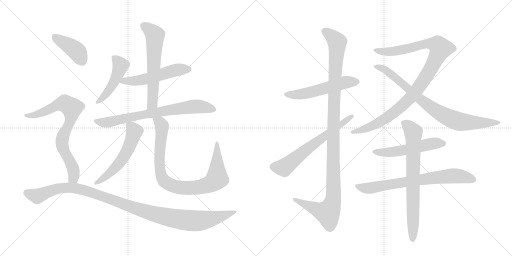
t = 0.00 s
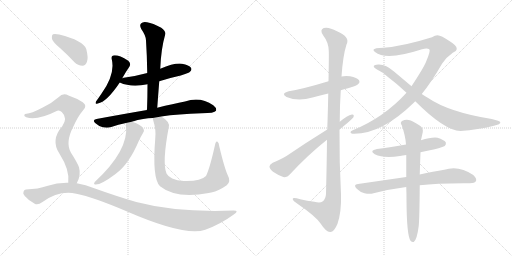
t = 2.85 s
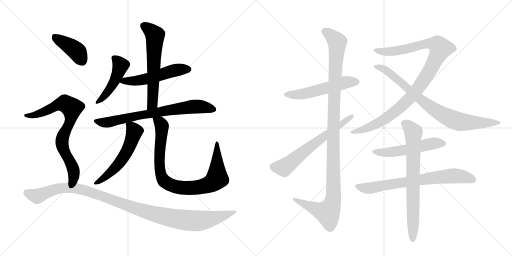
t = 5.70 s
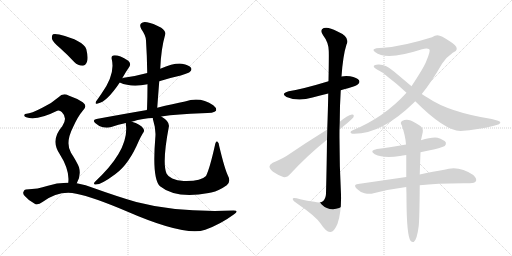
t = 8.54 s
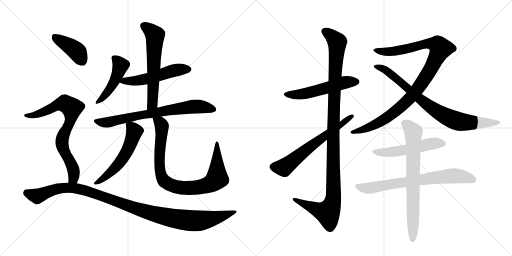
t = 11.39 s
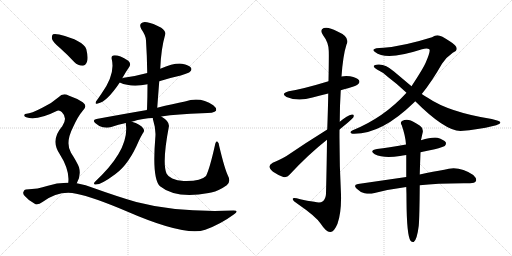
t = 14.24 s

The animated SVG that drew these frames (rendered in a browser with its animation timeline set to each time). Animation: 17 CSS @keyframes rules; one cycle of 14.24 s.

<svg version="1.1" viewBox="0 0 2048 1024" xmlns="http://www.w3.org/2000/svg">
  <g stroke="lightgray" stroke-dasharray="1,1" stroke-width="1" transform="scale(4, 4)">
    <line x1="0" y1="0" x2="256" y2="256"></line>
    <line x1="256" y1="0" x2="0" y2="256"></line>
    <line x1="128" y1="0" x2="128" y2="256"></line>
    <line x1="0" y1="128" x2="256" y2="128"></line>
    <line x1="256" y1="0" x2="512" y2="256"></line>
    <line x1="512" y1="0" x2="256" y2="256"></line>
    <line x1="384" y1="0" x2="384" y2="256"></line>
    <line x1="256" y1="128" x2="512" y2="128"></line>
  </g>
<g transform="scale(1, -1) translate(0, -850)">
   <style type="text/css">
    @keyframes keyframes0 {
      from {
       stroke: black;
       stroke-dashoffset: 469;
       stroke-width: 128;
       }
       60% {
       animation-timing-function: step-end;
       stroke: black;
       stroke-dashoffset: 0;
       stroke-width: 128;
       }
       to {
       stroke: black;
       stroke-width: 1024;
       }
       }
       #make-me-a-hanzi-animation-0 {
         animation: keyframes0 0.631673s both;
         animation-delay: 0.000000s;
         animation-timing-function: linear;
       }
    @keyframes keyframes1 {
      from {
       stroke: black;
       stroke-dashoffset: 531;
       stroke-width: 128;
       }
       63% {
       animation-timing-function: step-end;
       stroke: black;
       stroke-dashoffset: 0;
       stroke-width: 128;
       }
       to {
       stroke: black;
       stroke-width: 1024;
       }
       }
       #make-me-a-hanzi-animation-1 {
         animation: keyframes1 0.682129s both;
         animation-delay: 0.631673s;
         animation-timing-function: linear;
       }
    @keyframes keyframes2 {
      from {
       stroke: black;
       stroke-dashoffset: 611;
       stroke-width: 128;
       }
       67% {
       animation-timing-function: step-end;
       stroke: black;
       stroke-dashoffset: 0;
       stroke-width: 128;
       }
       to {
       stroke: black;
       stroke-width: 1024;
       }
       }
       #make-me-a-hanzi-animation-2 {
         animation: keyframes2 0.747233s both;
         animation-delay: 1.313802s;
         animation-timing-function: linear;
       }
    @keyframes keyframes3 {
      from {
       stroke: black;
       stroke-dashoffset: 735;
       stroke-width: 128;
       }
       71% {
       animation-timing-function: step-end;
       stroke: black;
       stroke-dashoffset: 0;
       stroke-width: 128;
       }
       to {
       stroke: black;
       stroke-width: 1024;
       }
       }
       #make-me-a-hanzi-animation-3 {
         animation: keyframes3 0.848145s both;
         animation-delay: 2.061035s;
         animation-timing-function: linear;
       }
    @keyframes keyframes4 {
      from {
       stroke: black;
       stroke-dashoffset: 562;
       stroke-width: 128;
       }
       65% {
       animation-timing-function: step-end;
       stroke: black;
       stroke-dashoffset: 0;
       stroke-width: 128;
       }
       to {
       stroke: black;
       stroke-width: 1024;
       }
       }
       #make-me-a-hanzi-animation-4 {
         animation: keyframes4 0.707357s both;
         animation-delay: 2.909180s;
         animation-timing-function: linear;
       }
    @keyframes keyframes5 {
      from {
       stroke: black;
       stroke-dashoffset: 890;
       stroke-width: 128;
       }
       74% {
       animation-timing-function: step-end;
       stroke: black;
       stroke-dashoffset: 0;
       stroke-width: 128;
       }
       to {
       stroke: black;
       stroke-width: 1024;
       }
       }
       #make-me-a-hanzi-animation-5 {
         animation: keyframes5 0.974284s both;
         animation-delay: 3.616536s;
         animation-timing-function: linear;
       }
    @keyframes keyframes6 {
      from {
       stroke: black;
       stroke-dashoffset: 405;
       stroke-width: 128;
       }
       57% {
       animation-timing-function: step-end;
       stroke: black;
       stroke-dashoffset: 0;
       stroke-width: 128;
       }
       to {
       stroke: black;
       stroke-width: 1024;
       }
       }
       #make-me-a-hanzi-animation-6 {
         animation: keyframes6 0.579590s both;
         animation-delay: 4.590820s;
         animation-timing-function: linear;
       }
    @keyframes keyframes7 {
      from {
       stroke: black;
       stroke-dashoffset: 769;
       stroke-width: 128;
       }
       71% {
       animation-timing-function: step-end;
       stroke: black;
       stroke-dashoffset: 0;
       stroke-width: 128;
       }
       to {
       stroke: black;
       stroke-width: 1024;
       }
       }
       #make-me-a-hanzi-animation-7 {
         animation: keyframes7 0.875814s both;
         animation-delay: 5.170410s;
         animation-timing-function: linear;
       }
    @keyframes keyframes8 {
      from {
       stroke: black;
       stroke-dashoffset: 1117;
       stroke-width: 128;
       }
       78% {
       animation-timing-function: step-end;
       stroke: black;
       stroke-dashoffset: 0;
       stroke-width: 128;
       }
       to {
       stroke: black;
       stroke-width: 1024;
       }
       }
       #make-me-a-hanzi-animation-8 {
         animation: keyframes8 1.159017s both;
         animation-delay: 6.046224s;
         animation-timing-function: linear;
       }
    @keyframes keyframes9 {
      from {
       stroke: black;
       stroke-dashoffset: 540;
       stroke-width: 128;
       }
       64% {
       animation-timing-function: step-end;
       stroke: black;
       stroke-dashoffset: 0;
       stroke-width: 128;
       }
       to {
       stroke: black;
       stroke-width: 1024;
       }
       }
       #make-me-a-hanzi-animation-9 {
         animation: keyframes9 0.689453s both;
         animation-delay: 7.205241s;
         animation-timing-function: linear;
       }
    @keyframes keyframes10 {
      from {
       stroke: black;
       stroke-dashoffset: 1149;
       stroke-width: 128;
       }
       79% {
       animation-timing-function: step-end;
       stroke: black;
       stroke-dashoffset: 0;
       stroke-width: 128;
       }
       to {
       stroke: black;
       stroke-width: 1024;
       }
       }
       #make-me-a-hanzi-animation-10 {
         animation: keyframes10 1.185059s both;
         animation-delay: 7.894694s;
         animation-timing-function: linear;
       }
    @keyframes keyframes11 {
      from {
       stroke: black;
       stroke-dashoffset: 640;
       stroke-width: 128;
       }
       68% {
       animation-timing-function: step-end;
       stroke: black;
       stroke-dashoffset: 0;
       stroke-width: 128;
       }
       to {
       stroke: black;
       stroke-width: 1024;
       }
       }
       #make-me-a-hanzi-animation-11 {
         animation: keyframes11 0.770833s both;
         animation-delay: 9.079753s;
         animation-timing-function: linear;
       }
    @keyframes keyframes12 {
      from {
       stroke: black;
       stroke-dashoffset: 1037;
       stroke-width: 128;
       }
       77% {
       animation-timing-function: step-end;
       stroke: black;
       stroke-dashoffset: 0;
       stroke-width: 128;
       }
       to {
       stroke: black;
       stroke-width: 1024;
       }
       }
       #make-me-a-hanzi-animation-12 {
         animation: keyframes12 1.093913s both;
         animation-delay: 9.850586s;
         animation-timing-function: linear;
       }
    @keyframes keyframes13 {
      from {
       stroke: black;
       stroke-dashoffset: 822;
       stroke-width: 128;
       }
       73% {
       animation-timing-function: step-end;
       stroke: black;
       stroke-dashoffset: 0;
       stroke-width: 128;
       }
       to {
       stroke: black;
       stroke-width: 1024;
       }
       }
       #make-me-a-hanzi-animation-13 {
         animation: keyframes13 0.918945s both;
         animation-delay: 10.944499s;
         animation-timing-function: linear;
       }
    @keyframes keyframes14 {
      from {
       stroke: black;
       stroke-dashoffset: 531;
       stroke-width: 128;
       }
       63% {
       animation-timing-function: step-end;
       stroke: black;
       stroke-dashoffset: 0;
       stroke-width: 128;
       }
       to {
       stroke: black;
       stroke-width: 1024;
       }
       }
       #make-me-a-hanzi-animation-14 {
         animation: keyframes14 0.682129s both;
         animation-delay: 11.863444s;
         animation-timing-function: linear;
       }
    @keyframes keyframes15 {
      from {
       stroke: black;
       stroke-dashoffset: 725;
       stroke-width: 128;
       }
       70% {
       animation-timing-function: step-end;
       stroke: black;
       stroke-dashoffset: 0;
       stroke-width: 128;
       }
       to {
       stroke: black;
       stroke-width: 1024;
       }
       }
       #make-me-a-hanzi-animation-15 {
         animation: keyframes15 0.840007s both;
         animation-delay: 12.545573s;
         animation-timing-function: linear;
       }
    @keyframes keyframes16 {
      from {
       stroke: black;
       stroke-dashoffset: 740;
       stroke-width: 128;
       }
       71% {
       animation-timing-function: step-end;
       stroke: black;
       stroke-dashoffset: 0;
       stroke-width: 128;
       }
       to {
       stroke: black;
       stroke-width: 1024;
       }
       }
       #make-me-a-hanzi-animation-16 {
         animation: keyframes16 0.852214s both;
         animation-delay: 13.385579s;
         animation-timing-function: linear;
       }
</style>
<path d="M 489 537 Q 504 564 518 584 Q 525 596 513 607 Q 473 632 453 628 Q 444 627 447 613 Q 462 553 405 474 Q 392 455 384 444 Q 378 431 391 436 Q 427 442 479 520 L 489 537 Z" fill="lightgray"></path> 
<path d="M 637 525 Q 677 538 723 548 Q 756 558 760 563 Q 769 570 764 579 Q 757 589 728 595 Q 697 599 641 575 L 589 558 Q 546 546 495 539 Q 491 539 489 537 C 460 529 458 529 479 520 Q 525 499 590 513 L 637 525 Z" fill="lightgray"></path> 
<path d="M 629 419 Q 633 474 637 525 L 641 575 Q 644 654 661 713 Q 665 723 645 739 Q 611 758 588 761 Q 572 765 564 756 Q 557 749 565 734 Q 584 707 584 688 Q 588 627 589 558 L 590 513 Q 590 464 588 410 C 587 380 627 389 629 419 Z" fill="lightgray"></path> 
<path d="M 645 384 Q 712 394 807 397 Q 858 397 864 407 Q 868 417 853 429 Q 801 465 740 444 Q 694 435 629 419 L 588 410 Q 494 394 386 374 Q 367 371 382 357 Q 395 345 411 341 Q 430 337 445 342 Q 473 352 504 358 L 527 363 Q 576 378 611 378 L 645 384 Z" fill="lightgray"></path> 
<path d="M 504 358 Q 503 355 504 349 Q 516 249 379 122 Q 373 115 379 112 Q 401 108 462 154 Q 516 193 556 288 Q 563 303 572 318 Q 579 325 574 335 Q 562 354 527 363 C 504 370 504 370 504 358 Z" fill="lightgray"></path> 
<path d="M 911 149 Q 898 177 877 265 Q 876 280 869 284 Q 863 287 860 270 Q 839 176 824 146 Q 803 124 735 126 Q 708 127 689 136 Q 671 145 666 156 Q 648 199 675 341 Q 681 363 645 384 C 620 401 604 407 611 378 Q 611 374 613 368 Q 625 331 621 296 Q 608 136 640 105 Q 703 54 835 78 Q 839 79 845 80 Q 876 87 907 109 Q 925 124 911 149 Z" fill="lightgray"></path> 
<path d="M 241 657 Q 269 632 297 602 Q 312 587 330 587 Q 342 588 348 603 Q 354 619 345 654 Q 333 688 237 712 Q 219 716 212 713 Q 206 709 208 694 Q 212 681 241 657 Z" fill="lightgray"></path> 
<path d="M 307 117 Q 325 148 316 181 Q 309 200 284 239 Q 260 279 293 343 Q 312 385 331 407 Q 352 426 331 441 Q 309 456 274 468 Q 252 480 234 461 Q 207 437 171 420 Q 123 395 106 395 Q 99 395 97 390 Q 96 384 105 381 Q 147 366 229 407 Q 238 411 247 402 Q 272 378 249 345 Q 201 290 238 235 Q 280 169 273 119 C 271 89 294 90 307 117 Z" fill="lightgray"></path> 
<path d="M 273 119 Q 230 120 188 106 Q 154 94 104 92 Q 97 92 94 83 Q 90 76 99 66 Q 115 47 139 35 Q 151 28 170 42 Q 237 90 305 75 Q 372 62 506 5 Q 740 -97 821 -69 Q 882 -47 935 -8 Q 959 8 934 8 Q 709 -1 545 42 Q 469 64 377 97 Q 343 112 307 117 L 273 119 Z" fill="lightgray"></path> 
<path d="M 1363 489 Q 1375 493 1392 497 Q 1428 507 1432 513 Q 1441 520 1436 529 Q 1429 539 1400 545 Q 1382 548 1366 544 L 1314 525 Q 1212 494 1155 485 Q 1121 476 1146 462 Q 1192 443 1250 460 Q 1280 469 1313 476 L 1363 489 Z" fill="lightgray"></path> 
<path d="M 1308 291 Q 1307 197 1304 75 Q 1303 53 1290 44 Q 1281 37 1257 43 Q 1229 47 1201 53 Q 1168 63 1171 53 Q 1172 46 1194 32 Q 1264 -16 1283 -45 Q 1305 -79 1321 -78 Q 1336 -79 1350 -45 Q 1366 1 1364 73 Q 1357 203 1358 332 L 1359 363 Q 1359 427 1363 489 L 1366 544 Q 1372 629 1386 672 Q 1402 702 1348 725 Q 1314 744 1295 738 Q 1277 731 1293 708 Q 1314 681 1315 647 Q 1316 632 1314 525 L 1313 476 Q 1312 416 1309 332 L 1308 291 Z" fill="lightgray"></path> 
<path d="M 1309 332 Q 1222 278 1146 226 Q 1113 207 1091 199 Q 1079 192 1078 185 Q 1077 176 1092 163 Q 1111 150 1133 142 Q 1149 139 1158 151 Q 1233 232 1308 291 L 1358 332 Q 1404 369 1413 380 Q 1419 393 1408 392 Q 1389 388 1359 363 L 1309 332 Z" fill="lightgray"></path> 
<path d="M 1687 474 Q 1727 523 1768 595 Q 1786 622 1811 639 Q 1827 646 1827 655 Q 1827 668 1799 685 Q 1765 709 1750 709 Q 1740 709 1728 701 Q 1613 665 1534 659 Q 1497 659 1494 651 Q 1493 647 1500 642 Q 1545 606 1688 653 Q 1709 659 1717 653 Q 1724 649 1703 600 Q 1694 578 1646 505 L 1626 479 Q 1536 380 1411 329 Q 1401 325 1402 320 Q 1403 316 1410 315 Q 1524 311 1655 439 L 1661 445 L 1687 474 Z" fill="lightgray"></path> 
<path d="M 1661 445 Q 1779 327 1842 326 Q 1914 332 1972 346 Q 2005 353 2001 362 Q 2000 366 1967 374 Q 1796 401 1711 459 Q 1699 466 1687 474 L 1646 505 L 1576 564 Q 1542 594 1513 592 Q 1497 591 1495 586 Q 1494 580 1508 572 Q 1536 559 1553 541 Q 1587 516 1626 479 L 1661 445 Z" fill="lightgray"></path> 
<path d="M 1682 241 Q 1709 248 1739 253 Q 1773 262 1779 266 Q 1786 273 1783 281 Q 1776 291 1750 299 Q 1726 302 1684 289 L 1624 272 Q 1552 259 1508 254 Q 1475 248 1499 233 Q 1535 215 1600 226 Q 1610 229 1625 230 L 1682 241 Z" fill="lightgray"></path> 
<path d="M 1679 109 Q 1751 118 1880 117 Q 1899 117 1904 126 Q 1908 136 1893 150 Q 1835 190 1777 171 Q 1735 164 1679 152 L 1625 142 L 1432 114 Q 1411 111 1427 95 Q 1440 82 1458 77 Q 1479 73 1494 77 Q 1555 93 1625 102 L 1679 109 Z" fill="lightgray"></path> 
<path d="M 1679 152 Q 1680 191 1682 241 L 1684 289 Q 1684 292 1685 294 Q 1688 309 1691 321 Q 1694 337 1680 347 Q 1649 368 1635 370 Q 1623 374 1608 366 Q 1599 359 1607 349 Q 1622 306 1624 272 L 1625 230 L 1625 142 L 1625 102 Q 1626 77 1626 47 Q 1627 -91 1642 -113 Q 1648 -120 1655 -118 Q 1668 -109 1675 -53 Q 1678 -19 1679 109 L 1679 152 Z" fill="lightgray"></path> 
      <clipPath id="make-me-a-hanzi-clip-0">
      <path d="M 489 537 Q 504 564 518 584 Q 525 596 513 607 Q 473 632 453 628 Q 444 627 447 613 Q 462 553 405 474 Q 392 455 384 444 Q 378 431 391 436 Q 427 442 479 520 L 489 537 Z" fill="lightgray"></path>
      </clipPath>
      <path clip-path="url(#make-me-a-hanzi-clip-0)" d="M 455 618 L 482 588 L 472 555 L 426 476 L 392 444 " fill="none" id="make-me-a-hanzi-animation-0" stroke-dasharray="341 682" stroke-linecap="round"></path>

      <clipPath id="make-me-a-hanzi-clip-1">
      <path d="M 637 525 Q 677 538 723 548 Q 756 558 760 563 Q 769 570 764 579 Q 757 589 728 595 Q 697 599 641 575 L 589 558 Q 546 546 495 539 Q 491 539 489 537 C 460 529 458 529 479 520 Q 525 499 590 513 L 637 525 Z" fill="lightgray"></path>
      </clipPath>
      <path clip-path="url(#make-me-a-hanzi-clip-1)" d="M 487 521 L 496 527 L 531 525 L 577 532 L 702 569 L 754 573 " fill="none" id="make-me-a-hanzi-animation-1" stroke-dasharray="403 806" stroke-linecap="round"></path>

      <clipPath id="make-me-a-hanzi-clip-2">
      <path d="M 629 419 Q 633 474 637 525 L 641 575 Q 644 654 661 713 Q 665 723 645 739 Q 611 758 588 761 Q 572 765 564 756 Q 557 749 565 734 Q 584 707 584 688 Q 588 627 589 558 L 590 513 Q 590 464 588 410 C 587 380 627 389 629 419 Z" fill="lightgray"></path>
      </clipPath>
      <path clip-path="url(#make-me-a-hanzi-clip-2)" d="M 576 747 L 620 709 L 610 444 L 594 417 " fill="none" id="make-me-a-hanzi-animation-2" stroke-dasharray="483 966" stroke-linecap="round"></path>

      <clipPath id="make-me-a-hanzi-clip-3">
      <path d="M 645 384 Q 712 394 807 397 Q 858 397 864 407 Q 868 417 853 429 Q 801 465 740 444 Q 694 435 629 419 L 588 410 Q 494 394 386 374 Q 367 371 382 357 Q 395 345 411 341 Q 430 337 445 342 Q 473 352 504 358 L 527 363 Q 576 378 611 378 L 645 384 Z" fill="lightgray"></path>
      </clipPath>
      <path clip-path="url(#make-me-a-hanzi-clip-3)" d="M 384 366 L 435 361 L 569 391 L 755 422 L 812 422 L 856 412 " fill="none" id="make-me-a-hanzi-animation-3" stroke-dasharray="607 1214" stroke-linecap="round"></path>

      <clipPath id="make-me-a-hanzi-clip-4">
      <path d="M 504 358 Q 503 355 504 349 Q 516 249 379 122 Q 373 115 379 112 Q 401 108 462 154 Q 516 193 556 288 Q 563 303 572 318 Q 579 325 574 335 Q 562 354 527 363 C 504 370 504 370 504 358 Z" fill="lightgray"></path>
      </clipPath>
      <path clip-path="url(#make-me-a-hanzi-clip-4)" d="M 511 354 L 538 324 L 508 245 L 463 181 L 383 117 " fill="none" id="make-me-a-hanzi-animation-4" stroke-dasharray="434 868" stroke-linecap="round"></path>

      <clipPath id="make-me-a-hanzi-clip-5">
      <path d="M 911 149 Q 898 177 877 265 Q 876 280 869 284 Q 863 287 860 270 Q 839 176 824 146 Q 803 124 735 126 Q 708 127 689 136 Q 671 145 666 156 Q 648 199 675 341 Q 681 363 645 384 C 620 401 604 407 611 378 Q 611 374 613 368 Q 625 331 621 296 Q 608 136 640 105 Q 703 54 835 78 Q 839 79 845 80 Q 876 87 907 109 Q 925 124 911 149 Z" fill="lightgray"></path>
      </clipPath>
      <path clip-path="url(#make-me-a-hanzi-clip-5)" d="M 618 374 L 641 359 L 647 347 L 637 214 L 644 151 L 661 122 L 688 108 L 738 98 L 802 102 L 834 111 L 859 127 L 868 136 L 868 278 " fill="none" id="make-me-a-hanzi-animation-5" stroke-dasharray="762 1524" stroke-linecap="round"></path>

      <clipPath id="make-me-a-hanzi-clip-6">
      <path d="M 241 657 Q 269 632 297 602 Q 312 587 330 587 Q 342 588 348 603 Q 354 619 345 654 Q 333 688 237 712 Q 219 716 212 713 Q 206 709 208 694 Q 212 681 241 657 Z" fill="lightgray"></path>
      </clipPath>
      <path clip-path="url(#make-me-a-hanzi-clip-6)" d="M 218 705 L 300 651 L 327 608 " fill="none" id="make-me-a-hanzi-animation-6" stroke-dasharray="277 554" stroke-linecap="round"></path>

      <clipPath id="make-me-a-hanzi-clip-7">
      <path d="M 307 117 Q 325 148 316 181 Q 309 200 284 239 Q 260 279 293 343 Q 312 385 331 407 Q 352 426 331 441 Q 309 456 274 468 Q 252 480 234 461 Q 207 437 171 420 Q 123 395 106 395 Q 99 395 97 390 Q 96 384 105 381 Q 147 366 229 407 Q 238 411 247 402 Q 272 378 249 345 Q 201 290 238 235 Q 280 169 273 119 C 271 89 294 90 307 117 Z" fill="lightgray"></path>
      </clipPath>
      <path clip-path="url(#make-me-a-hanzi-clip-7)" d="M 104 388 L 161 396 L 246 435 L 261 435 L 287 418 L 284 377 L 254 310 L 248 277 L 294 170 L 294 139 L 279 125 " fill="none" id="make-me-a-hanzi-animation-7" stroke-dasharray="641 1282" stroke-linecap="round"></path>

      <clipPath id="make-me-a-hanzi-clip-8">
      <path d="M 273 119 Q 230 120 188 106 Q 154 94 104 92 Q 97 92 94 83 Q 90 76 99 66 Q 115 47 139 35 Q 151 28 170 42 Q 237 90 305 75 Q 372 62 506 5 Q 740 -97 821 -69 Q 882 -47 935 -8 Q 959 8 934 8 Q 709 -1 545 42 Q 469 64 377 97 Q 343 112 307 117 L 273 119 Z" fill="lightgray"></path>
      </clipPath>
      <path clip-path="url(#make-me-a-hanzi-clip-8)" d="M 108 78 L 149 65 L 240 97 L 314 94 L 610 -5 L 749 -32 L 828 -29 L 939 0 " fill="none" id="make-me-a-hanzi-animation-8" stroke-dasharray="989 1978" stroke-linecap="round"></path>

      <clipPath id="make-me-a-hanzi-clip-9">
      <path d="M 1363 489 Q 1375 493 1392 497 Q 1428 507 1432 513 Q 1441 520 1436 529 Q 1429 539 1400 545 Q 1382 548 1366 544 L 1314 525 Q 1212 494 1155 485 Q 1121 476 1146 462 Q 1192 443 1250 460 Q 1280 469 1313 476 L 1363 489 Z" fill="lightgray"></path>
      </clipPath>
      <path clip-path="url(#make-me-a-hanzi-clip-9)" d="M 1148 474 L 1209 473 L 1368 518 L 1426 523 " fill="none" id="make-me-a-hanzi-animation-9" stroke-dasharray="412 824" stroke-linecap="round"></path>

      <clipPath id="make-me-a-hanzi-clip-10">
      <path d="M 1308 291 Q 1307 197 1304 75 Q 1303 53 1290 44 Q 1281 37 1257 43 Q 1229 47 1201 53 Q 1168 63 1171 53 Q 1172 46 1194 32 Q 1264 -16 1283 -45 Q 1305 -79 1321 -78 Q 1336 -79 1350 -45 Q 1366 1 1364 73 Q 1357 203 1358 332 L 1359 363 Q 1359 427 1363 489 L 1366 544 Q 1372 629 1386 672 Q 1402 702 1348 725 Q 1314 744 1295 738 Q 1277 731 1293 708 Q 1314 681 1315 647 Q 1316 632 1314 525 L 1313 476 Q 1312 416 1309 332 L 1308 291 Z" fill="lightgray"></path>
      </clipPath>
      <path clip-path="url(#make-me-a-hanzi-clip-10)" d="M 1302 722 L 1318 714 L 1349 682 L 1335 416 L 1332 48 L 1311 -1 L 1178 51 " fill="none" id="make-me-a-hanzi-animation-10" stroke-dasharray="1021 2042" stroke-linecap="round"></path>

      <clipPath id="make-me-a-hanzi-clip-11">
      <path d="M 1309 332 Q 1222 278 1146 226 Q 1113 207 1091 199 Q 1079 192 1078 185 Q 1077 176 1092 163 Q 1111 150 1133 142 Q 1149 139 1158 151 Q 1233 232 1308 291 L 1358 332 Q 1404 369 1413 380 Q 1419 393 1408 392 Q 1389 388 1359 363 L 1309 332 Z" fill="lightgray"></path>
      </clipPath>
      <path clip-path="url(#make-me-a-hanzi-clip-11)" d="M 1090 183 L 1136 180 L 1248 270 L 1405 384 " fill="none" id="make-me-a-hanzi-animation-11" stroke-dasharray="512 1024" stroke-linecap="round"></path>

      <clipPath id="make-me-a-hanzi-clip-12">
      <path d="M 1687 474 Q 1727 523 1768 595 Q 1786 622 1811 639 Q 1827 646 1827 655 Q 1827 668 1799 685 Q 1765 709 1750 709 Q 1740 709 1728 701 Q 1613 665 1534 659 Q 1497 659 1494 651 Q 1493 647 1500 642 Q 1545 606 1688 653 Q 1709 659 1717 653 Q 1724 649 1703 600 Q 1694 578 1646 505 L 1626 479 Q 1536 380 1411 329 Q 1401 325 1402 320 Q 1403 316 1410 315 Q 1524 311 1655 439 L 1661 445 L 1687 474 Z" fill="lightgray"></path>
      </clipPath>
      <path clip-path="url(#make-me-a-hanzi-clip-12)" d="M 1500 649 L 1562 643 L 1650 658 L 1707 676 L 1750 671 L 1763 656 L 1708 550 L 1632 449 L 1564 391 L 1512 358 L 1477 340 L 1409 322 " fill="none" id="make-me-a-hanzi-animation-12" stroke-dasharray="909 1818" stroke-linecap="round"></path>

      <clipPath id="make-me-a-hanzi-clip-13">
      <path d="M 1661 445 Q 1779 327 1842 326 Q 1914 332 1972 346 Q 2005 353 2001 362 Q 2000 366 1967 374 Q 1796 401 1711 459 Q 1699 466 1687 474 L 1646 505 L 1576 564 Q 1542 594 1513 592 Q 1497 591 1495 586 Q 1494 580 1508 572 Q 1536 559 1553 541 Q 1587 516 1626 479 L 1661 445 Z" fill="lightgray"></path>
      </clipPath>
      <path clip-path="url(#make-me-a-hanzi-clip-13)" d="M 1500 584 L 1538 573 L 1717 424 L 1801 376 L 1847 362 L 1996 360 " fill="none" id="make-me-a-hanzi-animation-13" stroke-dasharray="694 1388" stroke-linecap="round"></path>

      <clipPath id="make-me-a-hanzi-clip-14">
      <path d="M 1682 241 Q 1709 248 1739 253 Q 1773 262 1779 266 Q 1786 273 1783 281 Q 1776 291 1750 299 Q 1726 302 1684 289 L 1624 272 Q 1552 259 1508 254 Q 1475 248 1499 233 Q 1535 215 1600 226 Q 1610 229 1625 230 L 1682 241 Z" fill="lightgray"></path>
      </clipPath>
      <path clip-path="url(#make-me-a-hanzi-clip-14)" d="M 1501 245 L 1555 241 L 1628 251 L 1725 275 L 1772 276 " fill="none" id="make-me-a-hanzi-animation-14" stroke-dasharray="403 806" stroke-linecap="round"></path>

      <clipPath id="make-me-a-hanzi-clip-15">
      <path d="M 1679 109 Q 1751 118 1880 117 Q 1899 117 1904 126 Q 1908 136 1893 150 Q 1835 190 1777 171 Q 1735 164 1679 152 L 1625 142 L 1432 114 Q 1411 111 1427 95 Q 1440 82 1458 77 Q 1479 73 1494 77 Q 1555 93 1625 102 L 1679 109 Z" fill="lightgray"></path>
      </clipPath>
      <path clip-path="url(#make-me-a-hanzi-clip-15)" d="M 1430 104 L 1477 97 L 1803 147 L 1861 142 L 1893 131 " fill="none" id="make-me-a-hanzi-animation-15" stroke-dasharray="597 1194" stroke-linecap="round"></path>

      <clipPath id="make-me-a-hanzi-clip-16">
      <path d="M 1679 152 Q 1680 191 1682 241 L 1684 289 Q 1684 292 1685 294 Q 1688 309 1691 321 Q 1694 337 1680 347 Q 1649 368 1635 370 Q 1623 374 1608 366 Q 1599 359 1607 349 Q 1622 306 1624 272 L 1625 230 L 1625 142 L 1625 102 Q 1626 77 1626 47 Q 1627 -91 1642 -113 Q 1648 -120 1655 -118 Q 1668 -109 1675 -53 Q 1678 -19 1679 109 L 1679 152 Z" fill="lightgray"></path>
      </clipPath>
      <path clip-path="url(#make-me-a-hanzi-clip-16)" d="M 1614 357 L 1633 346 L 1653 321 L 1651 -109 " fill="none" id="make-me-a-hanzi-animation-16" stroke-dasharray="612 1224" stroke-linecap="round"></path>

</g>
</svg>
